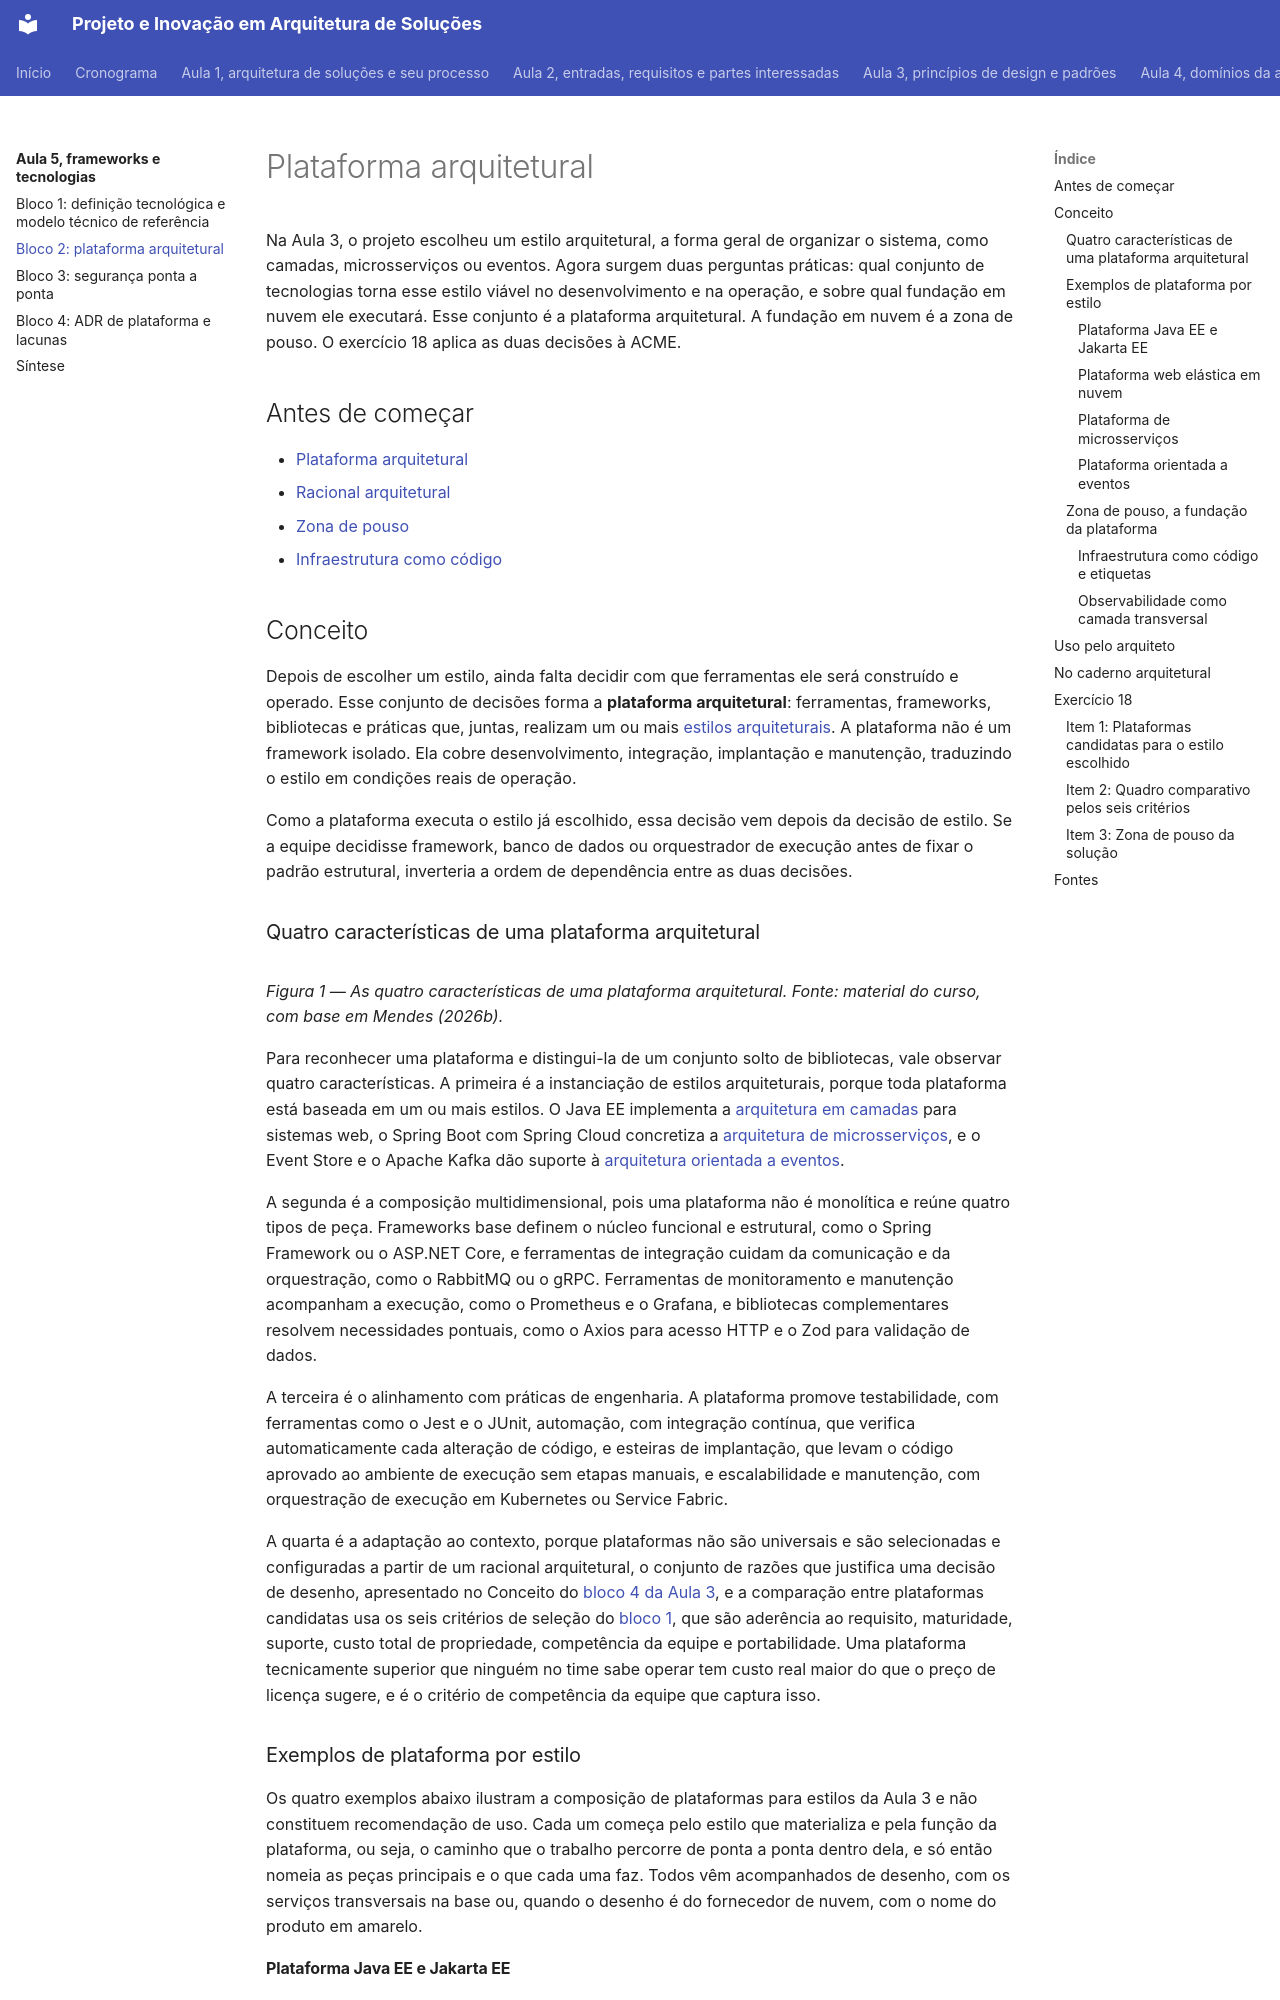

repository: aulas-marco/projeto-arquitetura-software · page: modulo-5-frameworks-e-tecnologias/bloco-2-plataforma-arquitetural/index.html · generator: mkdocs

# Plataforma arquitetural

Na Aula 3, o projeto escolheu um estilo arquitetural, a forma geral de organizar o sistema, como camadas, microsserviços ou eventos. Agora surgem duas perguntas práticas: qual conjunto de tecnologias torna esse estilo viável no desenvolvimento e na operação, e sobre qual fundação em nuvem ele executará. Esse conjunto é a plataforma arquitetural. A fundação em nuvem é a zona de pouso. O exercício 18 aplica as duas decisões à ACME.

## Antes de começar

- [Plataforma arquitetural](../referencia/glossario.md#plataforma-arquitetural)
- [Racional arquitetural](../referencia/glossario.md#racional-arquitetural)
- [Zona de pouso](../referencia/glossario.md#zona-de-pouso)
- [Infraestrutura como código](../referencia/glossario.md#infraestrutura-como-codigo)

## Conceito

Depois de escolher um estilo, ainda falta decidir com que ferramentas ele será construído e operado. Esse conjunto de decisões forma a **plataforma arquitetural**: ferramentas, frameworks, bibliotecas e práticas que, juntas, realizam um ou mais [estilos arquiteturais](../modulo-3-design-e-padroes/bloco-2-estilos-arquiteturais.md). A plataforma não é um framework isolado. Ela cobre desenvolvimento, integração, implantação e manutenção, traduzindo o estilo em condições reais de operação.

Como a plataforma executa o estilo já escolhido, essa decisão vem depois da decisão de estilo. Se a equipe decidisse framework, banco de dados ou orquestrador de execução antes de fixar o padrão estrutural, inverteria a ordem de dependência entre as duas decisões.

### Quatro características de uma plataforma arquitetural

<figure markdown="span">
![Plataforma arquitetural ao centro, ligada a quatro módulos. Os módulos são a instanciação de estilos arquiteturais, a composição multidimensional, o alinhamento com práticas de engenharia e a adaptação ao contexto.](../assets/images/modulo-5-quatro-caracteristicas-plataforma.svg){ .module-diagram }
</figure>

*Figura 1 — As quatro características de uma plataforma arquitetural. Fonte: material do curso, com base em Mendes (2026b).*

Para reconhecer uma plataforma e distingui-la de um conjunto solto de bibliotecas, vale observar quatro características. A primeira é a instanciação de estilos arquiteturais, porque toda plataforma está baseada em um ou mais estilos. O Java EE implementa a [arquitetura em camadas](../modulo-3-design-e-padroes/bloco-2-estilos-arquiteturais.md#arquitetura-em-camadas) para sistemas web, o Spring Boot com Spring Cloud concretiza a [arquitetura de microsserviços](../modulo-3-design-e-padroes/bloco-2-estilos-arquiteturais.md#arquitetura-de-microsservicos), e o Event Store e o Apache Kafka dão suporte à [arquitetura orientada a eventos](../modulo-3-design-e-padroes/bloco-2-estilos-arquiteturais.md#arquitetura-orientada-a-eventos).

A segunda é a composição multidimensional, pois uma plataforma não é monolítica e reúne quatro tipos de peça. Frameworks base definem o núcleo funcional e estrutural, como o Spring Framework ou o ASP.NET Core, e ferramentas de integração cuidam da comunicação e da orquestração, como o RabbitMQ ou o gRPC. Ferramentas de monitoramento e manutenção acompanham a execução, como o Prometheus e o Grafana, e bibliotecas complementares resolvem necessidades pontuais, como o Axios para acesso HTTP e o Zod para validação de dados.

A terceira é o alinhamento com práticas de engenharia. A plataforma promove testabilidade, com ferramentas como o Jest e o JUnit, automação, com integração contínua, que verifica automaticamente cada alteração de código, e esteiras de implantação, que levam o código aprovado ao ambiente de execução sem etapas manuais, e escalabilidade e manutenção, com orquestração de execução em Kubernetes ou Service Fabric.

A quarta é a adaptação ao contexto, porque plataformas não são universais e são selecionadas e configuradas a partir de um racional arquitetural, o conjunto de razões que justifica uma decisão de desenho, apresentado no Conceito do [bloco 4 da Aula 3](../modulo-3-design-e-padroes/bloco-4-registro-de-decisao-arquitetural.md), e a comparação entre plataformas candidatas usa os seis critérios de seleção do [bloco 1](bloco-1-definicao-tecnologica-e-trm.md#seis-criterios-de-selecao), que são aderência ao requisito, maturidade, suporte, custo total de propriedade, competência da equipe e portabilidade. Uma plataforma tecnicamente superior que ninguém no time sabe operar tem custo real maior do que o preço de licença sugere, e é o critério de competência da equipe que captura isso.
